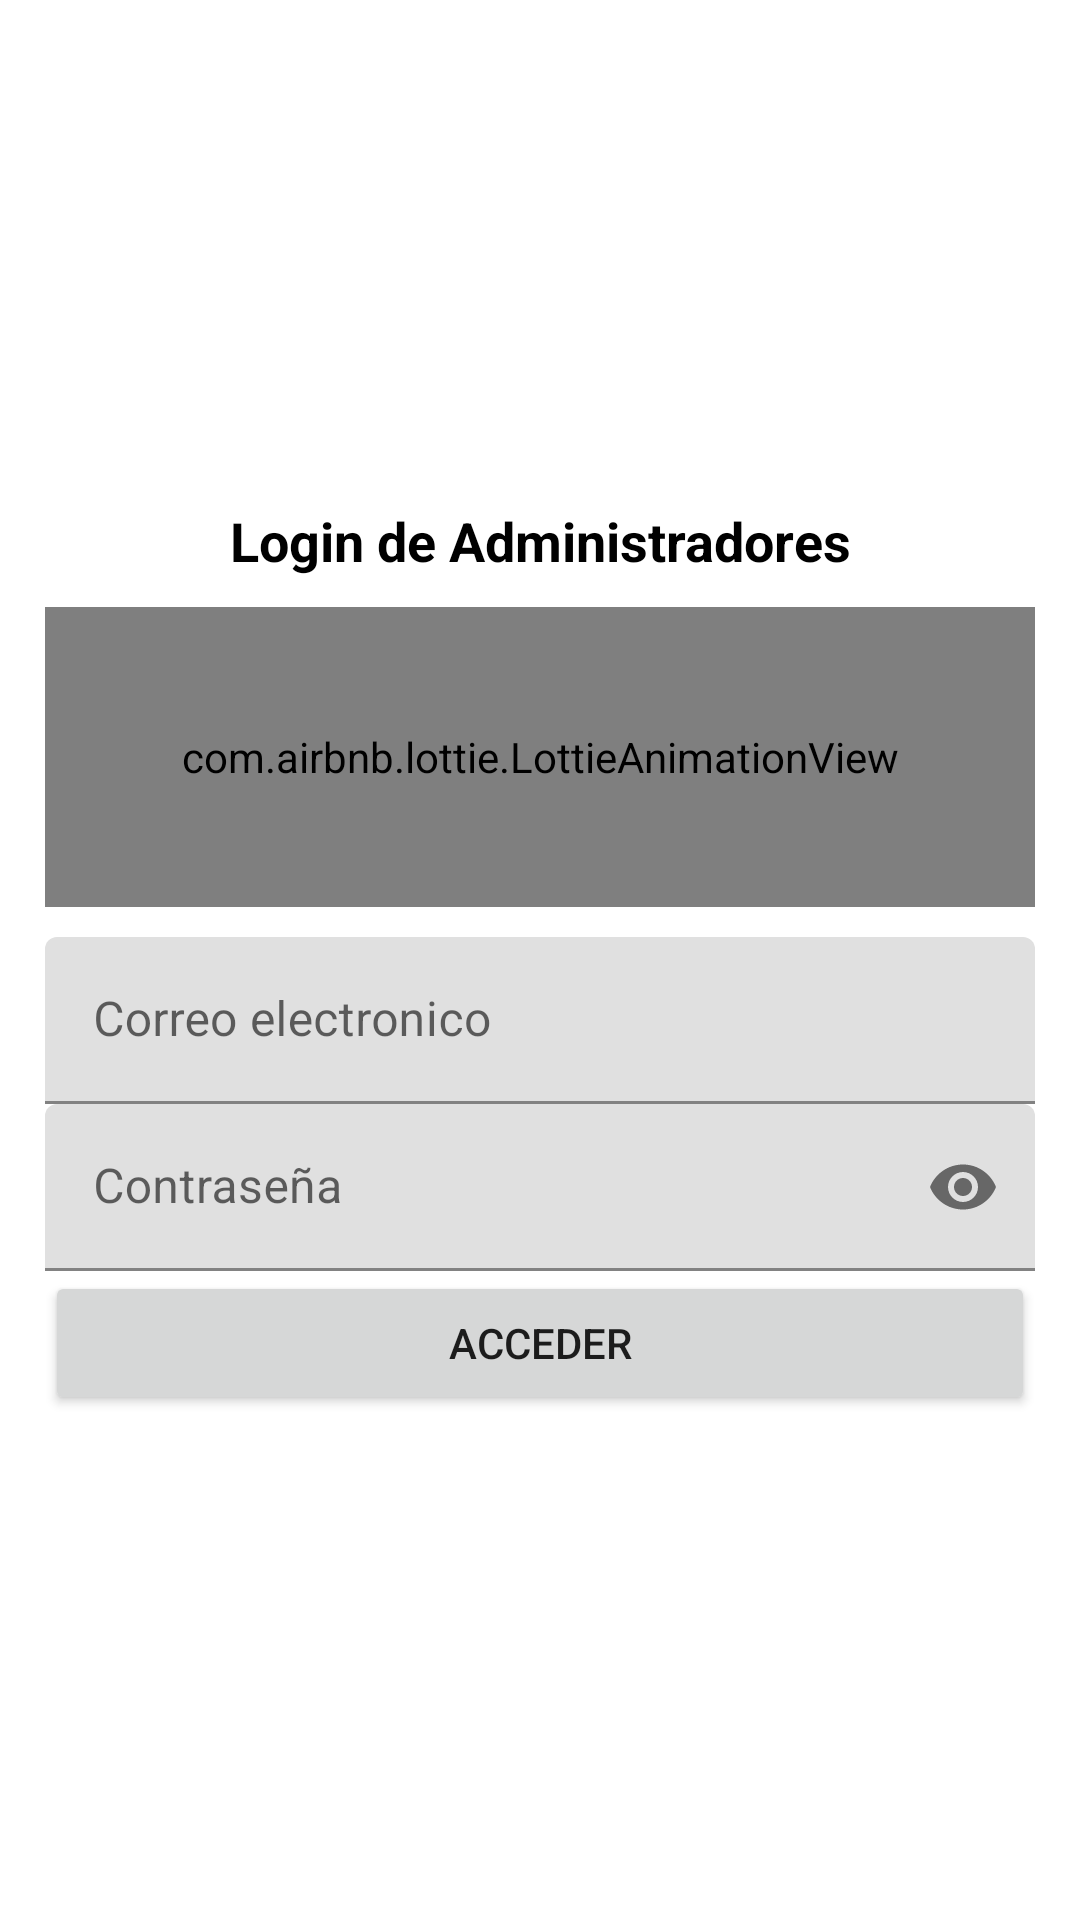

Here is an Android app screen rendered from its layout file. Give the layout XML and the strings, colors and styles it references.
<!-- AndroidManifest.xml: application theme AppTheme -->
<!-- res/layout/activity_inicio_sesion.xml -->
<?xml version="1.0" encoding="utf-8"?>
<RelativeLayout
    xmlns:android="http://schemas.android.com/apk/res/android"
    xmlns:app="http://schemas.android.com/apk/res-auto"
    xmlns:tools="http://schemas.android.com/tools"
    android:id="@+id/main"
    android:layout_width="match_parent"
    android:layout_height="match_parent"
    android:background="#fff"
    tools:context=".InicioSesion">


    <androidx.appcompat.widget.LinearLayoutCompat
        android:layout_width="match_parent"
        android:layout_height="match_parent"
        android:orientation="vertical"
        android:padding="15dp"
        android:gravity="center">

        <TextView
            android:text="@string/LoginTXT"
            android:textColor="#000"
            android:gravity="center"
            android:textStyle="bold"
            android:textSize="18sp"
            android:layout_width="match_parent"
            android:layout_height="wrap_content"/>

        <com.airbnb.lottie.LottieAnimationView
            android:layout_width="match_parent"
            android:layout_height="100dp"
            android:layout_marginTop="10dp"
            android:layout_gravity="center"
            app:lottie_imageAssetsFolder="assets"
            app:lottie_fileName="admin2.json"
            app:lottie_loop="true"
            app:lottie_autoPlay="true"/>

        <com.google.android.material.textfield.TextInputLayout
            android:layout_width="match_parent"
            android:layout_height="wrap_content"
            android:layout_marginTop="10dp">


            <EditText
                android:id="@+id/Correo"
                android:hint="@string/Correo"
                android:inputType="textEmailAddress"
                android:layout_width="match_parent"
                android:layout_height="wrap_content"/>

        </com.google.android.material.textfield.TextInputLayout>

        <com.google.android.material.textfield.TextInputLayout
            android:layout_width="match_parent"
            android:layout_height="wrap_content"
            app:passwordToggleEnabled="true">

            <EditText
                android:id="@+id/Password"
                android:hint="@string/Password"
                android:inputType="textPassword"
                android:layout_width="match_parent"
                android:layout_height="wrap_content"/>

        </com.google.android.material.textfield.TextInputLayout>

        <Button
            android:id="@+id/Acceder"
            android:text="@string/Acceder"
            android:layout_width="match_parent"
            android:layout_height="wrap_content"/>

    </androidx.appcompat.widget.LinearLayoutCompat>

</RelativeLayout>
<!-- resources referenced by this layout -->
<resources>
  <string name="Acceder">Acceder</string>
  <string name="Correo">Correo electronico</string>
  <string name="LoginTXT">Login de Administradores</string>
  <string name="Password">Contraseña</string>
</resources>
